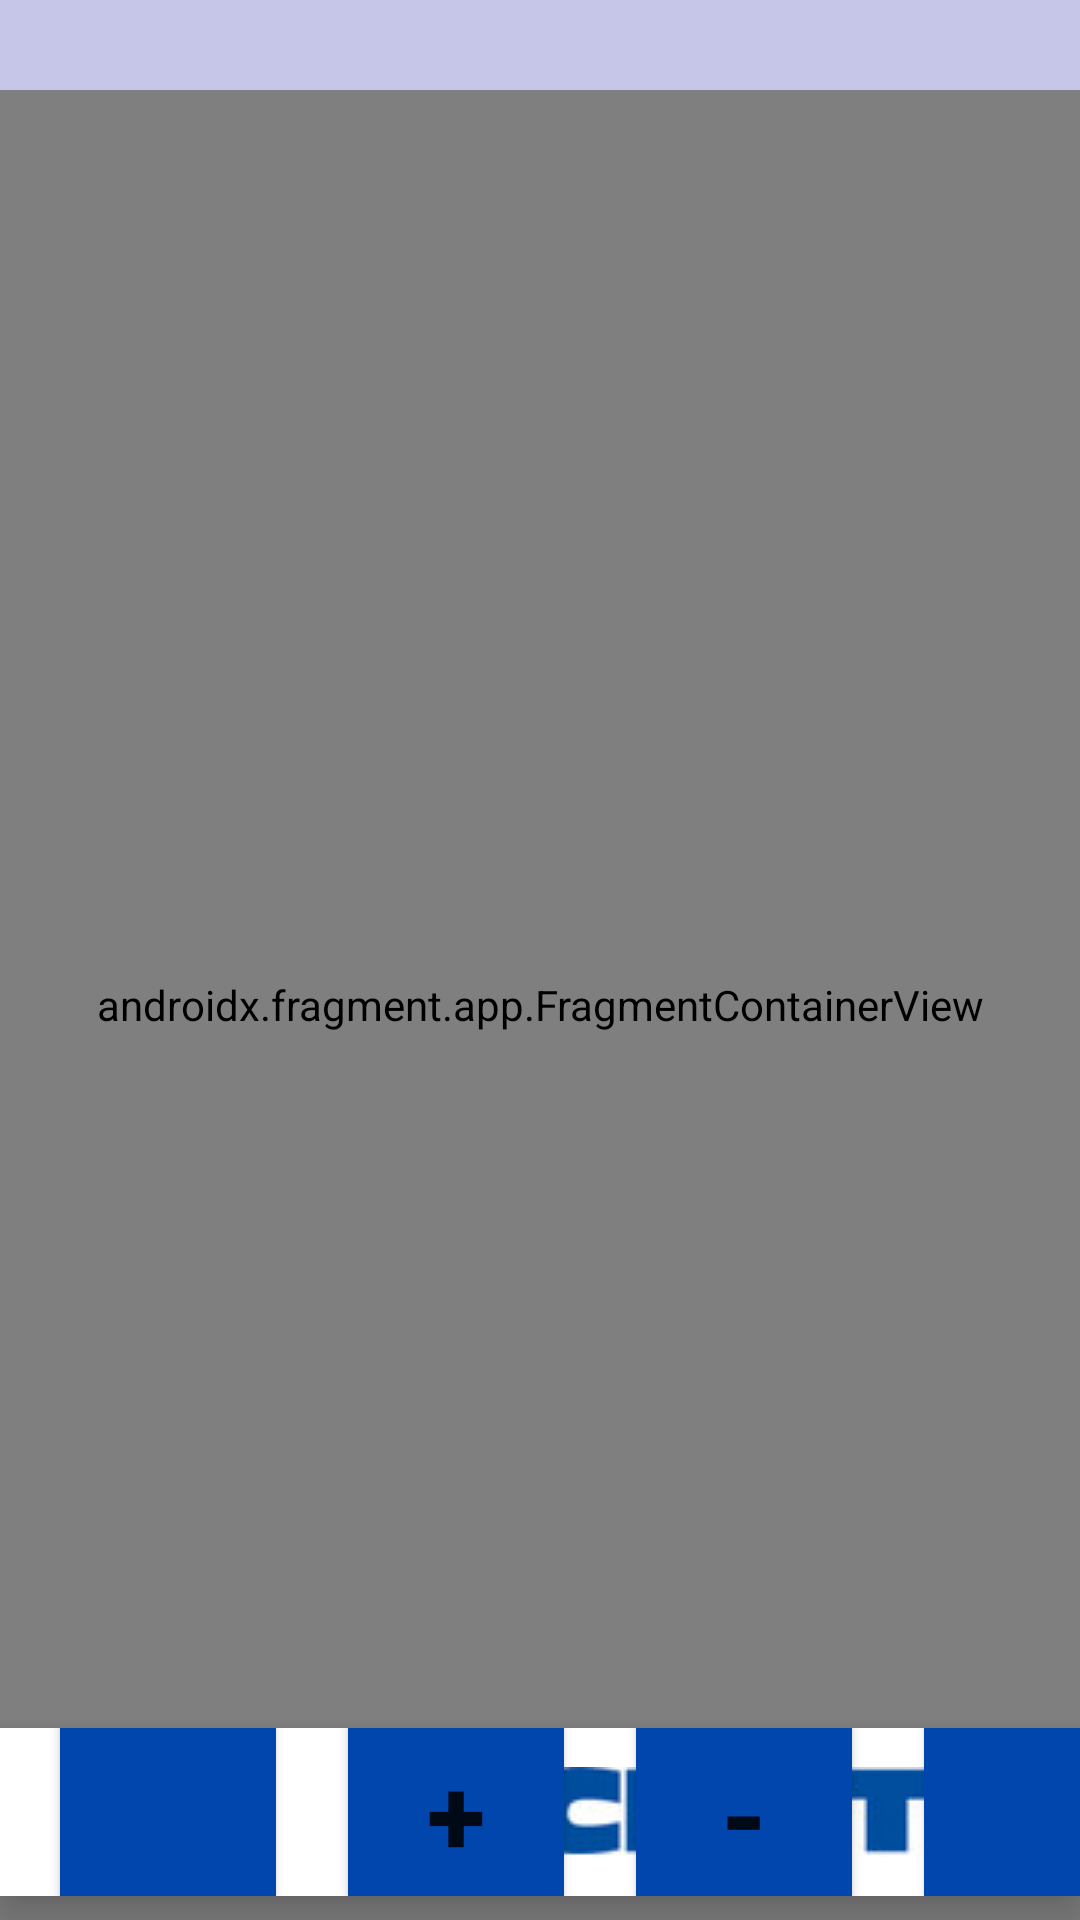

Reconstruct the res/layout file that produces this screen, plus the resources it refers to.
<!-- AndroidManifest.xml: application theme Theme.StockSCHUTZ -->
<!-- res/layout/activity_main.xml -->
<?xml version="1.0" encoding="utf-8"?>
<androidx.constraintlayout.widget.ConstraintLayout xmlns:android="http://schemas.android.com/apk/res/android"
    xmlns:app="http://schemas.android.com/apk/res-auto"
    android:id="@+id/container"
    android:layout_width="match_parent"
    android:layout_height="match_parent"
    android:paddingTop="30dp"
    android:background="@color/grey"
    >

    <androidx.fragment.app.FragmentContainerView
        android:id="@+id/nav_host_fragment_activity_main"
        android:name="androidx.navigation.fragment.NavHostFragment"
        android:layout_width="match_parent"
        android:layout_height="match_parent"
        app:defaultNavHost="true"
        app:layout_constraintBottom_toTopOf="@id/nav_view"
        app:layout_constraintLeft_toLeftOf="parent"
        app:layout_constraintRight_toRightOf="parent"
        app:layout_constraintTop_toTopOf="parent"
        app:navGraph="@navigation/mobile_navigation" />

    <com.google.android.material.bottomnavigation.BottomNavigationView
        android:id="@+id/nav_view"
        android:layout_width="0dp"
        android:layout_height="wrap_content"
        android:layout_marginBottom="8dp"
        android:background="?android:attr/windowBackground"
        app:layout_constraintBottom_toBottomOf="parent"
        app:layout_constraintHorizontal_bias="0.0"
        app:layout_constraintLeft_toLeftOf="parent"
        app:layout_constraintRight_toRightOf="parent">

        <include
            layout="@layout/fragment_navigation"
            android:layout_width="match_parent"
            android:layout_height="match_parent" />
    </com.google.android.material.bottomnavigation.BottomNavigationView>


</androidx.constraintlayout.widget.ConstraintLayout>
<!-- res/layout/fragment_navigation.xml (included above) -->
<?xml version="1.0" encoding="utf-8"?>
<androidx.constraintlayout.widget.ConstraintLayout xmlns:android="http://schemas.android.com/apk/res/android"
    xmlns:app="http://schemas.android.com/apk/res-auto"
    xmlns:tools="http://schemas.android.com/tools"
    android:layout_width="match_parent"
    android:layout_height="wrap_content">
    

    

    <TextView
        android:id="@+id/navigation"
        android:layout_width="0dp"
        android:layout_height="80dp"
        android:layout_marginStart="16dp"
        android:layout_marginTop="8dp"
        android:layout_marginEnd="16dp"
        android:layout_marginBottom="8dp"
        android:background="@color/schutz"
        android:visibility="visible"
        app:layout_constraintBottom_toBottomOf="parent"
        app:layout_constraintEnd_toStartOf="@+id/imageView"
        app:layout_constraintStart_toEndOf="@+id/button_search"
        app:layout_constraintTop_toTopOf="parent" />

    <Button
        android:id="@+id/button_add"
        android:layout_width="80dp"
        android:layout_height="80dp"
        android:layout_marginStart="16dp"
        android:layout_marginTop="8dp"
        android:layout_marginBottom="8dp"
        android:backgroundTint="@color/schutz"
        android:gravity="center"
        android:insetTop="0dp"
        android:insetBottom="0dp"
        android:text="+"
        android:textSize="36sp"
        android:textStyle="bold"
        app:layout_constraintBottom_toBottomOf="parent"
        app:layout_constraintLeft_toRightOf="@id/button_home"
        app:layout_constraintStart_toEndOf="@+id/button_home"
        app:layout_constraintTop_toTopOf="parent" />

    <Button
        android:id="@+id/button_remove"
        android:layout_width="80dp"
        android:layout_height="80dp"
        android:layout_marginStart="16dp"
        android:layout_marginTop="8dp"
        android:layout_marginBottom="8dp"
        android:backgroundTint="@color/schutz"
        android:insetTop="0dp"
        android:insetBottom="0dp"
        android:text="-"
        android:textSize="38sp"
        android:textStyle="bold"
        app:layout_constraintBottom_toBottomOf="parent"
        app:layout_constraintStart_toEndOf="@+id/button_add"
        app:layout_constraintTop_toTopOf="parent" />

    <Button
        android:id="@+id/button_search"
        android:layout_width="80dp"
        android:layout_height="80dp"
        android:layout_marginStart="16dp"
        android:layout_marginTop="8dp"
        android:layout_marginBottom="8dp"
        android:backgroundTint="@color/schutz"
        android:foregroundTint="#4472C4"
        android:foregroundTintMode="multiply"
        android:insetTop="0dp"
        android:insetBottom="0dp"
        app:icon="@drawable/ic_action_search"
        app:iconGravity="textStart"
        app:iconPadding="0dp"
        app:iconSize="45dp"
        app:iconTint="@color/white"
        app:iconTintMode="multiply"
        app:layout_constraintBottom_toBottomOf="parent"
        app:layout_constraintLeft_toRightOf="@id/button_remove"
        app:layout_constraintStart_toEndOf="@+id/button_remove"
        app:layout_constraintTop_toTopOf="parent" />

    <Button
        android:id="@+id/button_home"
        android:layout_width="80dp"
        android:layout_height="80dp"
        android:layout_marginStart="16dp"
        android:layout_marginTop="8dp"
        android:layout_marginBottom="8dp"
        android:backgroundTint="@color/schutz"
        android:insetTop="0dp"
        android:insetBottom="0dp"
        app:icon="@drawable/ic_home_black_24dp"
        app:iconGravity="textStart"
        app:iconPadding="0dp"
        app:iconSize="45dp"
        app:layout_constraintBottom_toBottomOf="parent"
        app:layout_constraintStart_toStartOf="parent"
        app:layout_constraintTop_toTopOf="parent" />

    <ImageView
        android:id="@+id/imageView"
        android:layout_width="wrap_content"
        android:layout_height="wrap_content"
        android:layout_marginEnd="16dp"
        app:layout_constraintBottom_toBottomOf="parent"
        app:layout_constraintEnd_toEndOf="parent"
        app:layout_constraintTop_toTopOf="parent"
        app:srcCompat="@drawable/texte_schutz" />

</androidx.constraintlayout.widget.ConstraintLayout>
<!-- resources referenced by this layout -->
<resources>
  <color name="grey">#555555BB</color>
  <color name="schutz">#FF0046AD</color>
  <color name="white">#FFFFFFFF</color>
  <!-- drawable texte_schutz: png bitmap (drawable, 10091 bytes) -->
  <style name="Theme.StockSCHUTZ" parent="Theme.MaterialComponents.DayNight.DarkActionBar">
          
          <item name="colorPrimary">@color/schutz</item>
          <item name="colorPrimaryVariant">@color/purple_700</item>
          <item name="colorOnPrimary">@color/white</item>
          
          <item name="colorSecondary">@color/teal_200</item>
          <item name="colorSecondaryVariant">@color/teal_700</item>
          <item name="colorOnSecondary">@color/black</item>
          
          <item name="android:statusBarColor">?attr/colorPrimaryVariant</item>
          
      </style>
  <color name="purple_700">#FF3700B3</color>
  <color name="teal_200">#FF03DAC5</color>
  <color name="teal_700">#FF018786</color>
  <color name="black">#FF000000</color>
</resources>
